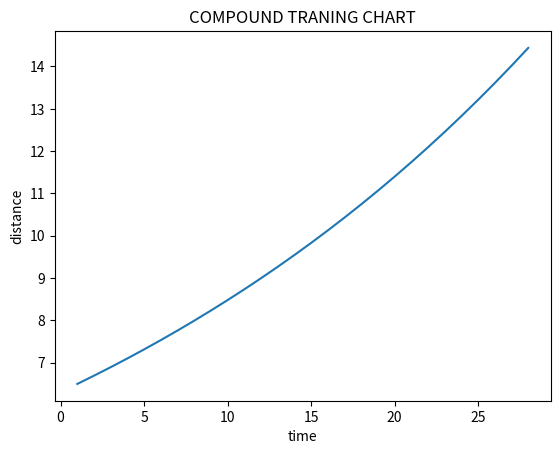

Write the Python code that produced this figure.
# [redacted]

import datetime
import matplotlib.pyplot as plt

start_day = "2024-05-14"   #いつ計画を開始したいですか? (xxxx-xx-xx) /When do you want to start your plan?
start_distance = 6.5   #どのくらいの距離からトレーニングを始めたいですか? /What distance you want to begin training?
cycle = 2  #各実行には何日かかりますか? /How many days for each run?
increasing_rate = 0.03  #実行するたびにどのくらいの速度を上げたいですか? /What rate you want to incresing after each run?
total_time = 54  #何日間のトレーニングを予定していますか? /How many day you plan for training ?
language = 'English' #日本語/English
unit = 'miles'  #キロ/マイル/km/miles、

start_day_chart = start_day[5:]
day_array = []
training_time_array = []
day_chart_array = []
distance_array = []
increasing_array = []

def time(start_day, cycle):
    date_obj=datetime.datetime.strptime(start_day, "%Y-%m-%d").date()
    plan_date=date_obj+datetime.timedelta(days=cycle)
    return(plan_date)

def distance(accumulate_distance, increasing_rate):
    increasing_distance = accumulate_distance*increasing_rate
    accumulate_distance = accumulate_distance+increasing_distance
    return(accumulate_distance, increasing_distance)

def display(language, unit, times):
    if language=='English' or language=='english':
        if unit=='miles' or unit=='mile':
            print("plan date:"+day_array[
                z]+"  compound training "+times+"  plan distance:"+f"{distance_array[z]:.2f}"+"miles  increasing distance:"+f"{increasing_array[z]:.2f}"+"miles")
        elif unit=='km':
            print("plan date:"+day_array[
                z]+"  compound training "+times+"  plan distance:"+f"{distance_array[z]:.2f}"+"km  increasing distance:"+f"{increasing_array[z]:.2f}"+"km")
    elif language=='日本語' or language=='Japanese' or language=="japanese":
        if unit=='miles' or unit=='mile' or unit=='マイル':
            print("計画日:"+day_array[
                z]+"  compound training "+times+"  計画走行距離:"+f"{distance_array[z]:.2f}"+"マイル  増加した距離::"+f"{increasing_array[z]:.2f}"+"マイル")
        elif unit=='km' or unit=='キロ':
            print("計画日:"+day_array[
                z]+"  compound training "+times+"  計画走行距離:"+f"{distance_array[z]:.2f}"+"キロ  増加した距離::"+f"{increasing_array[z]:.2f}"+"キロ")



if __name__ == '__main__':
    numbers_of_cycle=int(total_time / cycle)
    accumulate_distance = start_distance
    day_array.append(start_day)
    day_chart_array.append(start_day_chart)
    distance_array.append(start_distance)
    increasing_array.append(0)

    for x in range(numbers_of_cycle):
        plan_date = time(start_day, (x+1)*cycle)
        day_array.append(plan_date.strftime('%Y-%m-%d'))
        day_chart_array.append(plan_date.strftime('%m-%d'))
    for y in range(numbers_of_cycle):
        accumulate_distance, increasing_distance = distance(accumulate_distance, increasing_rate)
        distance_array.append(accumulate_distance)
        increasing_array.append(increasing_distance)
    if language == 'English' or language == 'english':
        print("Here is the compound training plan generated for you.")
    elif language == '日本語' or language == 'Japanese' or language == "japanese":
        print("こちらがあなたのために生成されたcompound traningプランです。")
    for z in range(numbers_of_cycle+1):
        training_time_array.append(z+1)
        display(language, unit, times=str(z+1))

    # plt.plot(day_chart_array, distance_array)
    plt.plot(training_time_array, distance_array)
    # print(training_time_array)
    plt.xlabel("time")
    plt.ylabel("distance")
    plt.title("COMPOUND TRANING CHART")
    plt.show()

